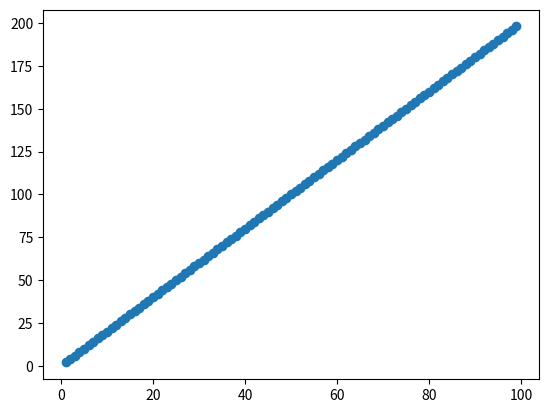

The script that saved this image:
import numpy as np
import pandas as pd
import seaborn as sns
import matplotlib.pyplot as plt
from pandas.plotting import parallel_coordinates


xpoints = np.array(range(1,100))
ypoints = xpoints + xpoints 
plt.scatter(xpoints, ypoints, label = 'Random')
plt.show()